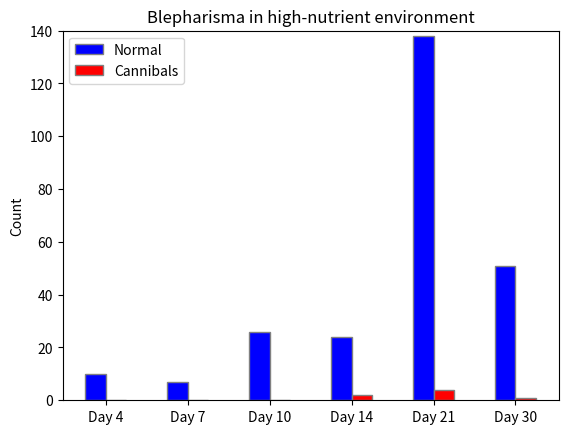
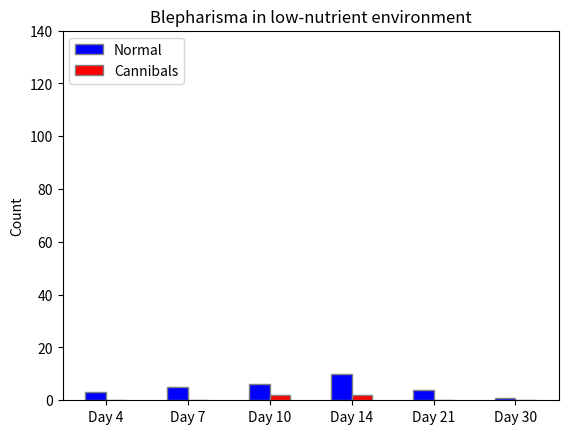
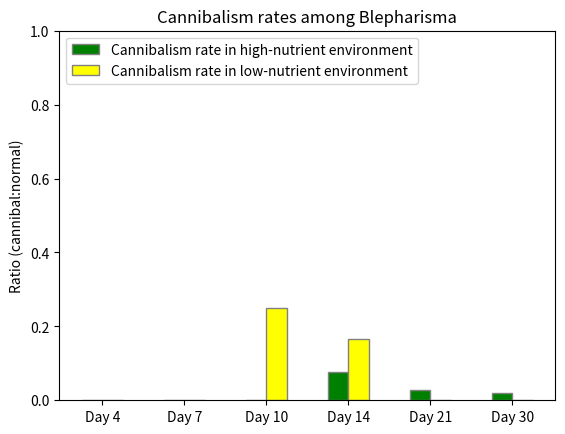

The matplotlib source for these figures, in order:
import matplotlib as mpl
import matplotlib.pyplot as plt
import numpy as np

# https://www.w3schools.com/python/python_classes.asp

days = ['Day 4', 'Day 7', 'Day 10', 'Day 14', 'Day 21', 'Day 30']
width = 0.25

def blepharisma_high():
    normal_data = [10, 7, 26, 24, 138, 51]
    cannibal_data = [0, 0, 0, 2, 4, 1]
    
    fig = plt.figure()
    br1 = np.arange(len(normal_data)) + width
    br2 = [x + width for x in br1] 
    
    plt.bar(br1, normal_data, color="blue", width=width, edgecolor='grey', label='Normal' )
    plt.bar(br2, cannibal_data, color="red", width=width, edgecolor='grey', label='Cannibal')
    
    plt.xticks([r + width * 1.5 for r in range(len(normal_data))], days)
    plt.ylim(0, 140)
    plt.ylabel('Count') 
    plt.legend(["Normal", "Cannibals"], loc=2)
    
    plt.title("Blepharisma in high-nutrient environment")
    plt.savefig("high_resources.png", bbox_inches="tight")
    plt.show()

def blepharisma_low():
    normal_data = [3, 5, 6, 10, 4, 1]
    cannibal_data = [0, 0, 2, 2, 0, 0]
    
    fig = plt.figure()
    br1 = np.arange(len(normal_data)) + width
    br2 = [x + width for x in br1] 
    
    plt.bar(br1, normal_data, color="blue", width=width, edgecolor='grey', label='Normal' )
    plt.bar(br2, cannibal_data, color="red", width=width, edgecolor='grey', label='Cannibal')
    
    plt.xticks([r + width * 1.5 for r in range(len(normal_data))], days)
    plt.ylim(0, 140)
    plt.ylabel('Count') 
    plt.legend(["Normal", "Cannibals"], loc=2)
    
    plt.title("Blepharisma in low-nutrient environment")
    plt.savefig("low_resources.png", bbox_inches="tight")
    plt.show()

def cannibalism():
    high_relative_freqs = [0, 0, 0, 2.0 / 26.0, 4.0 / 142.0, 1.0 / 54.0]
    low_relative_freqs = [0, 0, 2.0/8.0, 2.0 / 12.0, 0, 0]
    
    
    fig = plt.figure()
    br1 = np.arange(len(high_relative_freqs)) + width
    br2 = [x + width for x in br1] 
    
    plt.bar(br1, high_relative_freqs, color="green", width=width, 
            edgecolor='grey', label='High-nutrient ratios')
    plt.bar(br2, low_relative_freqs, color="yellow", width=width, 
            edgecolor='grey', label='Low-nutrient ratios')
    
    plt.xticks([r + width * 1.5 for r in range(len(high_relative_freqs))], days)
    plt.ylim(0.0, 1.0)
    plt.ylabel('Ratio (cannibal:normal)') 
    plt.legend(["Cannibalism rate in high-nutrient environment", "Cannibalism rate in low-nutrient environment"], loc=2)
    
    plt.title("Cannibalism rates among Blepharisma")
    plt.savefig("cannibalism.png", bbox_inches="tight")
    plt.show()

if __name__ == "__main__":
    blepharisma_high()
    blepharisma_low()
    cannibalism()
